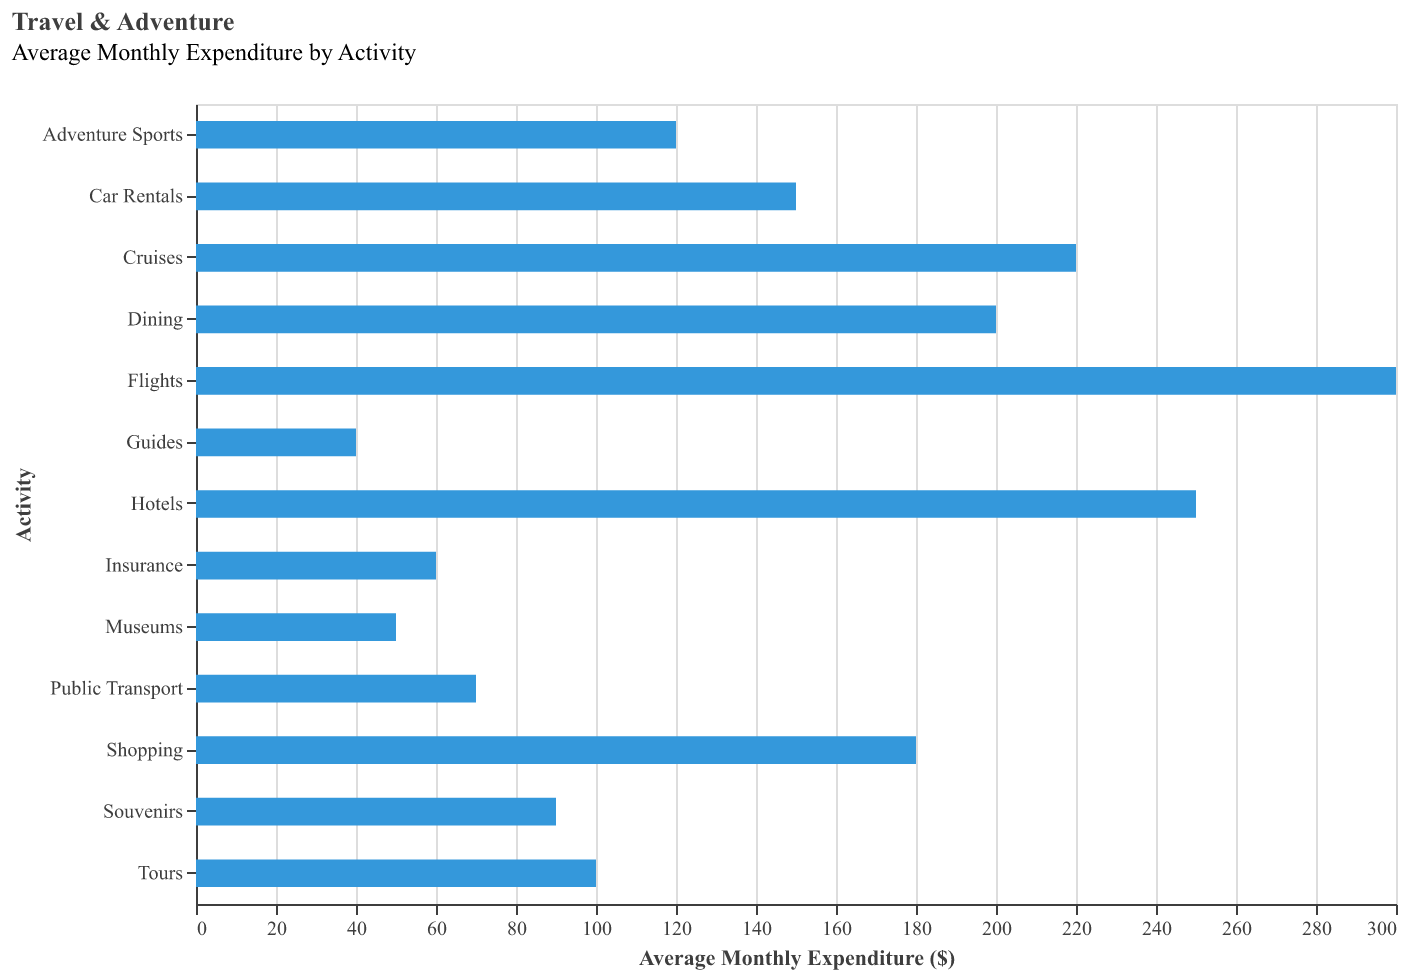

Data behind this chart, as committed beside it:
Activity, Average Monthly Expenditure
Flights, 300
Hotels, 250
Car Rentals, 150
Tours, 100
Dining, 200
Shopping, 180
Museums, 50
Adventure Sports, 120
Public Transport, 70
Souvenirs, 90
Guides, 40
Cruises, 220
Insurance, 60
